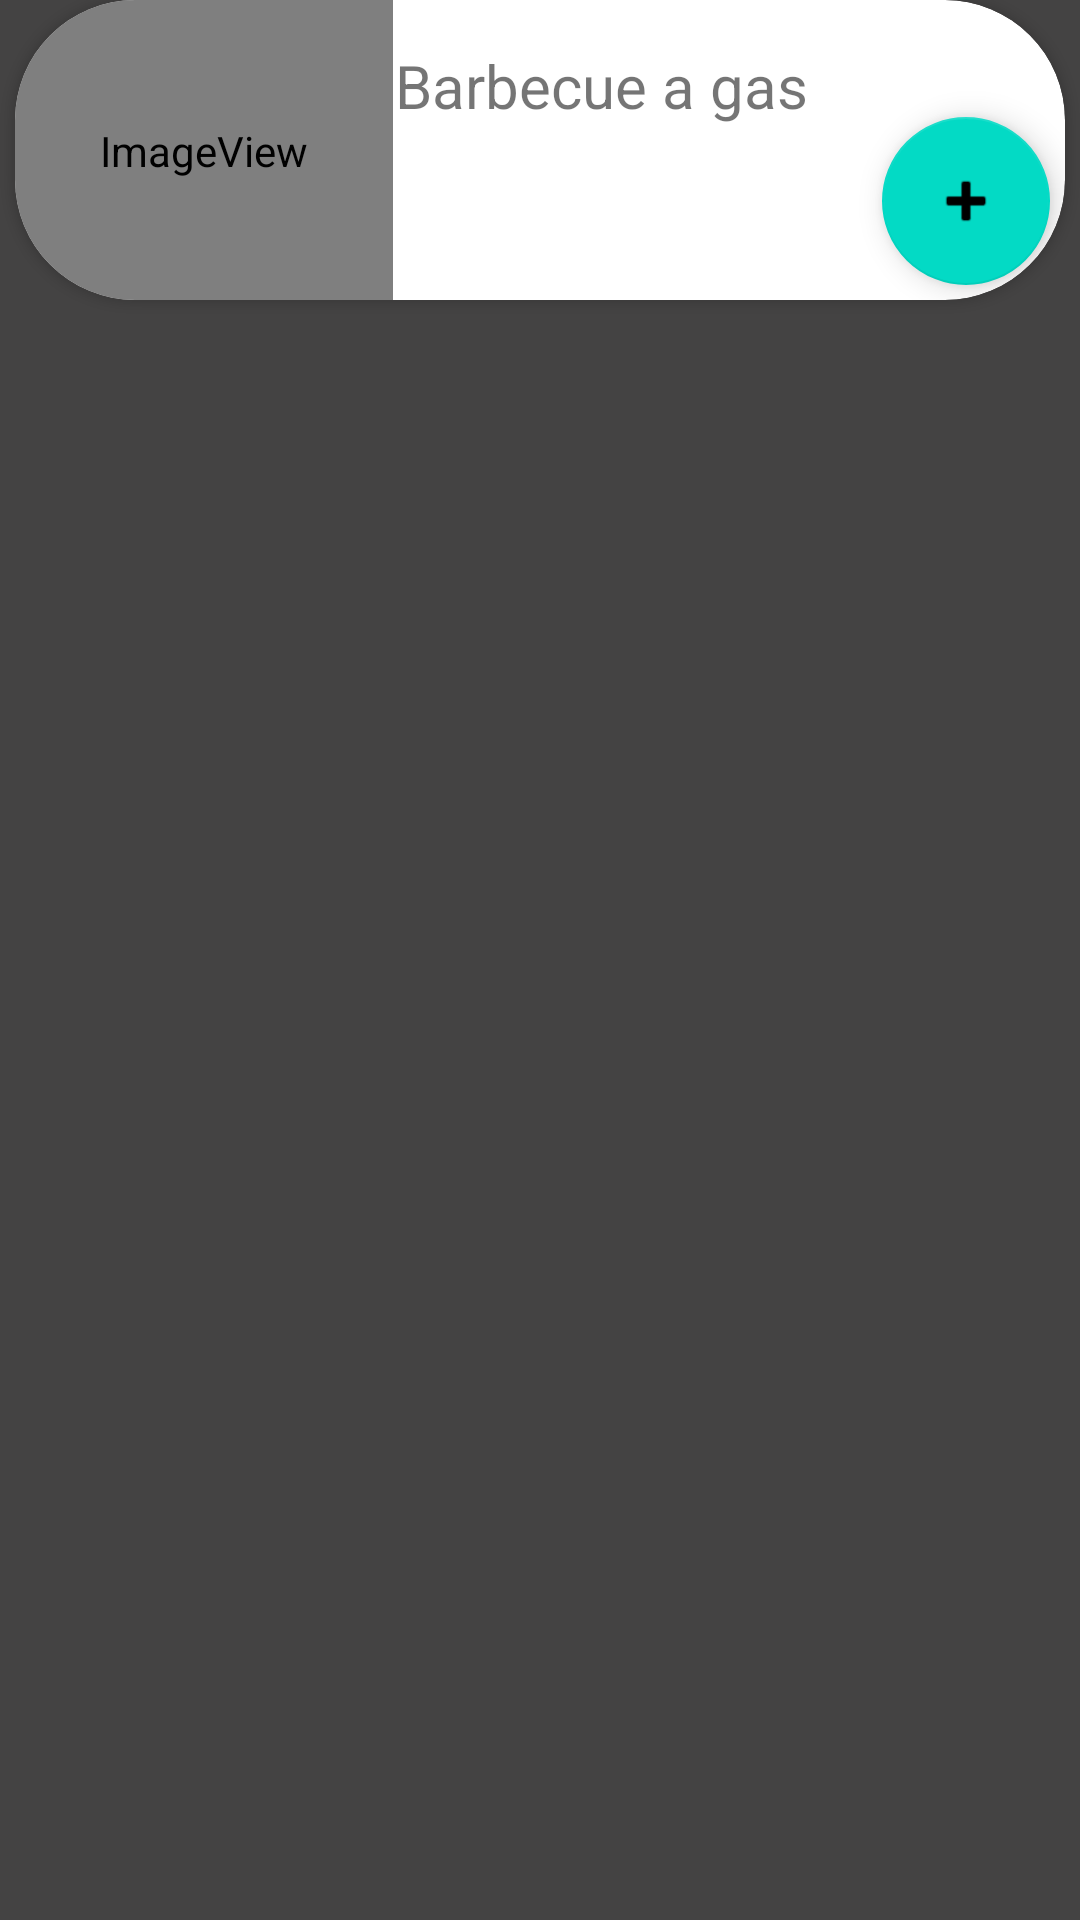

Produce the Android XML layout that renders to this screen, including the resource entries it uses.
<!-- AndroidManifest.xml: application theme Theme.OWO -->
<!-- res/layout/activity_product.xml -->
<?xml version="1.0" encoding="utf-8"?>
<androidx.constraintlayout.widget.ConstraintLayout xmlns:android="http://schemas.android.com/apk/res/android"
    xmlns:app="http://schemas.android.com/apk/res-auto"
    xmlns:tools="http://schemas.android.com/tools"
    android:layout_width="match_parent"
    android:layout_height="match_parent"
    android:background="#D8232222"
    tools:context=".ProductActivity">

    <androidx.cardview.widget.CardView
        android:layout_width="0dp"
        android:layout_height="100dp"
        android:layout_marginStart="5dp"
        android:layout_marginEnd="5dp"
        android:background="@drawable/round"
        app:cardCornerRadius="40dp"
        app:cardPreventCornerOverlap="false"
        app:layout_constraintEnd_toEndOf="parent"
        app:layout_constraintStart_toStartOf="parent"
        tools:layout_editor_absoluteY="180dp">

        <androidx.constraintlayout.widget.ConstraintLayout
            android:layout_width="match_parent"
            android:layout_height="match_parent"
            app:layout_constraintEnd_toEndOf="parent"
            app:layout_constraintStart_toStartOf="parent">

            <ImageView
                android:id="@+id/imageView5"
                android:layout_width="126dp"
                android:layout_height="102dp"
                android:background="@drawable/round"
                app:layout_constraintBottom_toBottomOf="parent"
                app:layout_constraintStart_toStartOf="parent"
                app:layout_constraintTop_toTopOf="parent"
                app:srcCompat="@mipmap/ic_channel" />

            <TextView
                android:id="@+id/nome"
                android:layout_width="wrap_content"
                android:layout_height="wrap_content"
                android:layout_marginStart="15dp"
                android:layout_marginTop="15dp"
                android:layout_marginEnd="100dp"
                android:inputType="textMultiLine"
                android:text="Barbecue a gas"
                android:textAllCaps="true"
                android:textIsSelectable="true"
                android:textSize="20sp"
                app:layout_constraintEnd_toEndOf="parent"
                app:layout_constraintStart_toEndOf="@+id/imageView5"
                app:layout_constraintTop_toTopOf="parent" />

            <com.google.android.material.floatingactionbutton.FloatingActionButton
                android:id="@+id/floatingActionButton"
                android:layout_width="wrap_content"
                android:layout_height="wrap_content"
                android:layout_marginTop="39dp"
                android:layout_marginEnd="5dp"
                android:layout_marginBottom="5dp"
                android:clickable="true"
                app:layout_constraintBottom_toBottomOf="parent"
                app:layout_constraintEnd_toEndOf="parent"
                app:layout_constraintTop_toTopOf="parent"
                app:layout_constraintVertical_bias="0.0"
                app:srcCompat="@android:drawable/ic_input_add" />

        </androidx.constraintlayout.widget.ConstraintLayout>
    </androidx.cardview.widget.CardView>
</androidx.constraintlayout.widget.ConstraintLayout>
<!-- resources referenced by this layout -->
<resources>
  <!-- mipmap ic_channel (mipmap-anydpi-v26) -->
  <?xml version="1.0" encoding="utf-8"?>
  <adaptive-icon xmlns:android="http://schemas.android.com/apk/res/android">
      <foreground android:drawable="@mipmap/ic_channel_foreground"/>
      <background android:drawable="@drawable/round"/>
  </adaptive-icon>
  <style name="Theme.OWO" parent="Theme.MaterialComponents.DayNight.DarkActionBar">
          
          <item name="colorPrimary">@color/purple_500</item>
          <item name="colorPrimaryVariant">@color/purple_700</item>
          <item name="colorOnPrimary">@color/white</item>
          
          <item name="colorSecondary">@color/teal_200</item>
          <item name="colorSecondaryVariant">@color/teal_700</item>
          <item name="colorOnSecondary">@color/black</item>
          
          <item name="android:statusBarColor" tools:targetApi="l">?attr/colorPrimaryVariant</item>
          
      </style>
  <!-- not gathered from this repository: default colours our renderer supplied (Android Studio template values) -->
  <color name="purple_500">#FF6200EE</color>
  <color name="purple_700">#FF3700B3</color>
  <color name="teal_200">#FF03DAC5</color>
  <color name="teal_700">#FF018786</color>
  <color name="black">#FF000000</color>
  <color name="white">#FFFFFFFF</color>
</resources>
